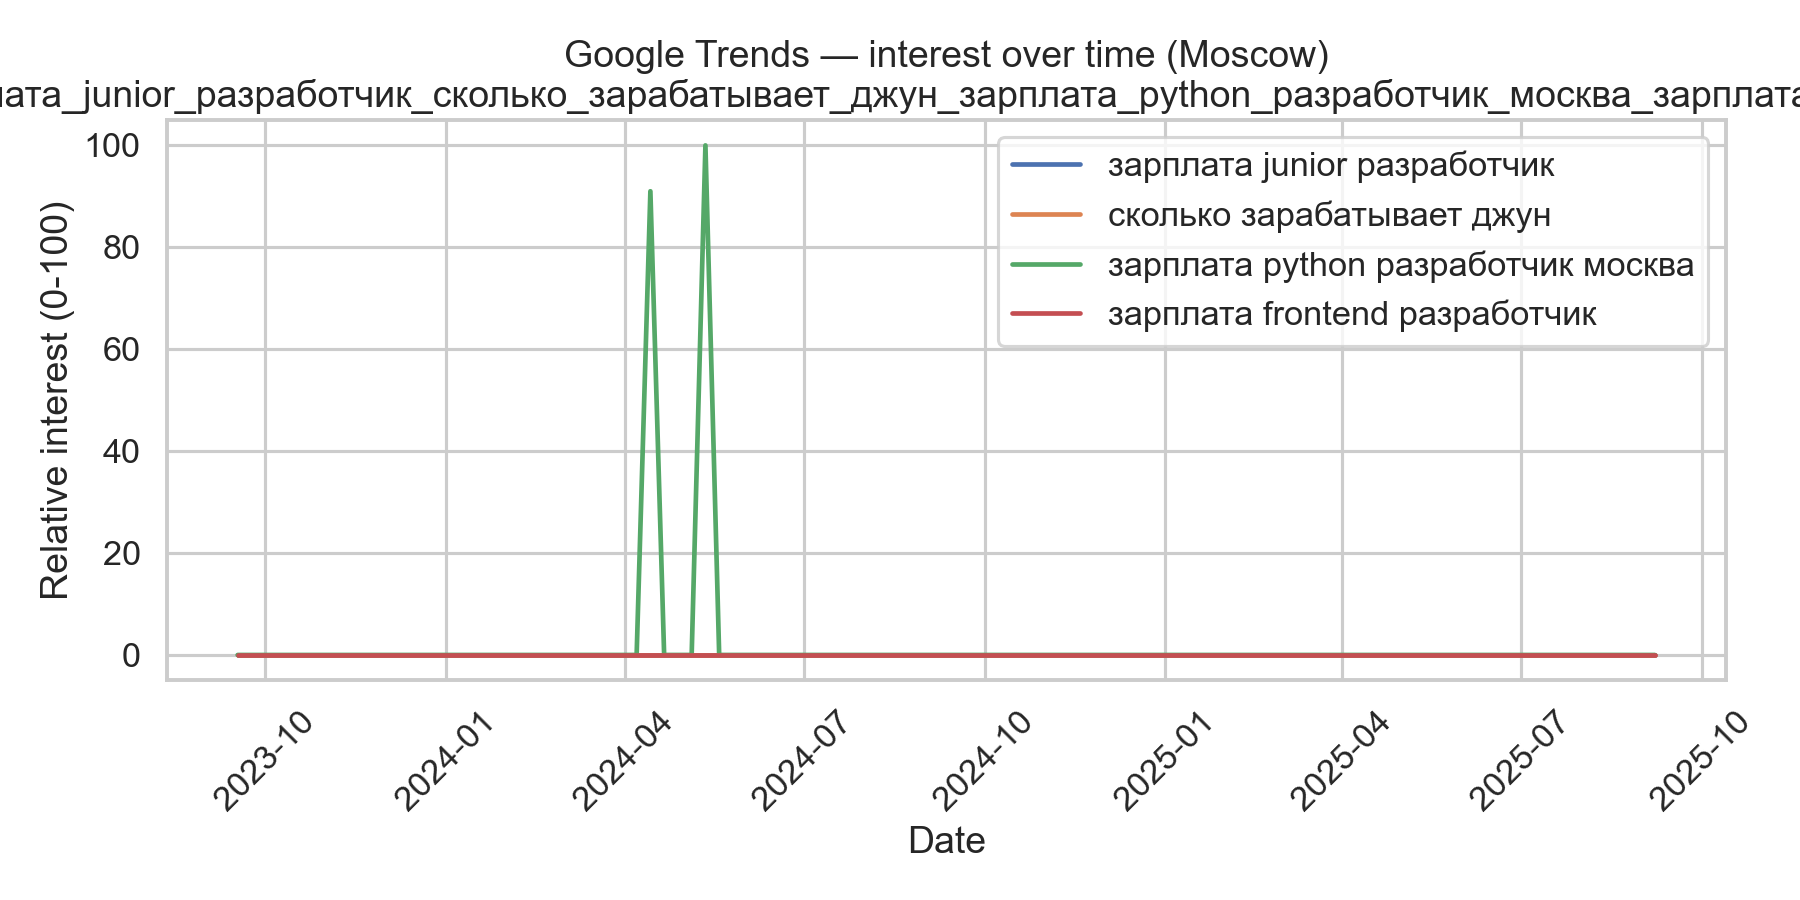

Source data for this figure (header and first rows):
date, зарплата junior разработчик, сколько зарабатывает джун, зарплата python разработчик москва, зарплата frontend разработчик, isPartial
2023-09-17, 0, 0, 0, 0, False
2023-09-24, 0, 0, 0, 0, False
2023-10-01, 0, 0, 0, 0, False
2023-10-08, 0, 0, 0, 0, False
2023-10-15, 0, 0, 0, 0, False
2023-10-22, 0, 0, 0, 0, False
2023-10-29, 0, 0, 0, 0, False
2023-11-05, 0, 0, 0, 0, False
2023-11-12, 0, 0, 0, 0, False
2023-11-19, 0, 0, 0, 0, False
2023-11-26, 0, 0, 0, 0, False
2023-12-03, 0, 0, 0, 0, False
2023-12-10, 0, 0, 0, 0, False
2023-12-17, 0, 0, 0, 0, False
2023-12-24, 0, 0, 0, 0, False
2023-12-31, 0, 0, 0, 0, False
2024-01-07, 0, 0, 0, 0, False
2024-01-14, 0, 0, 0, 0, False
2024-01-21, 0, 0, 0, 0, False
2024-01-28, 0, 0, 0, 0, False
2024-02-04, 0, 0, 0, 0, False
2024-02-11, 0, 0, 0, 0, False
2024-02-18, 0, 0, 0, 0, False
2024-02-25, 0, 0, 0, 0, False
2024-03-03, 0, 0, 0, 0, False
2024-03-10, 0, 0, 0, 0, False
2024-03-17, 0, 0, 0, 0, False
2024-03-24, 0, 0, 0, 0, False
2024-03-31, 0, 0, 0, 0, False
2024-04-07, 0, 0, 0, 0, False
2024-04-14, 0, 0, 91, 0, False
2024-04-21, 0, 0, 0, 0, False
2024-04-28, 0, 0, 0, 0, False
2024-05-05, 0, 0, 0, 0, False
2024-05-12, 0, 0, 100, 0, False
2024-05-19, 0, 0, 0, 0, False
2024-05-26, 0, 0, 0, 0, False
2024-06-02, 0, 0, 0, 0, False
2024-06-09, 0, 0, 0, 0, False
2024-06-16, 0, 0, 0, 0, False
2024-06-23, 0, 0, 0, 0, False
2024-06-30, 0, 0, 0, 0, False
2024-07-07, 0, 0, 0, 0, False
2024-07-14, 0, 0, 0, 0, False
2024-07-21, 0, 0, 0, 0, False
2024-07-28, 0, 0, 0, 0, False
2024-08-04, 0, 0, 0, 0, False
2024-08-11, 0, 0, 0, 0, False
2024-08-18, 0, 0, 0, 0, False
2024-08-25, 0, 0, 0, 0, False
2024-09-01, 0, 0, 0, 0, False
2024-09-08, 0, 0, 0, 0, False
2024-09-15, 0, 0, 0, 0, False
2024-09-22, 0, 0, 0, 0, False
2024-09-29, 0, 0, 0, 0, False
2024-10-06, 0, 0, 0, 0, False
2024-10-13, 0, 0, 0, 0, False
2024-10-20, 0, 0, 0, 0, False
2024-10-27, 0, 0, 0, 0, False
2024-11-03, 0, 0, 0, 0, False
... 44 more rows
